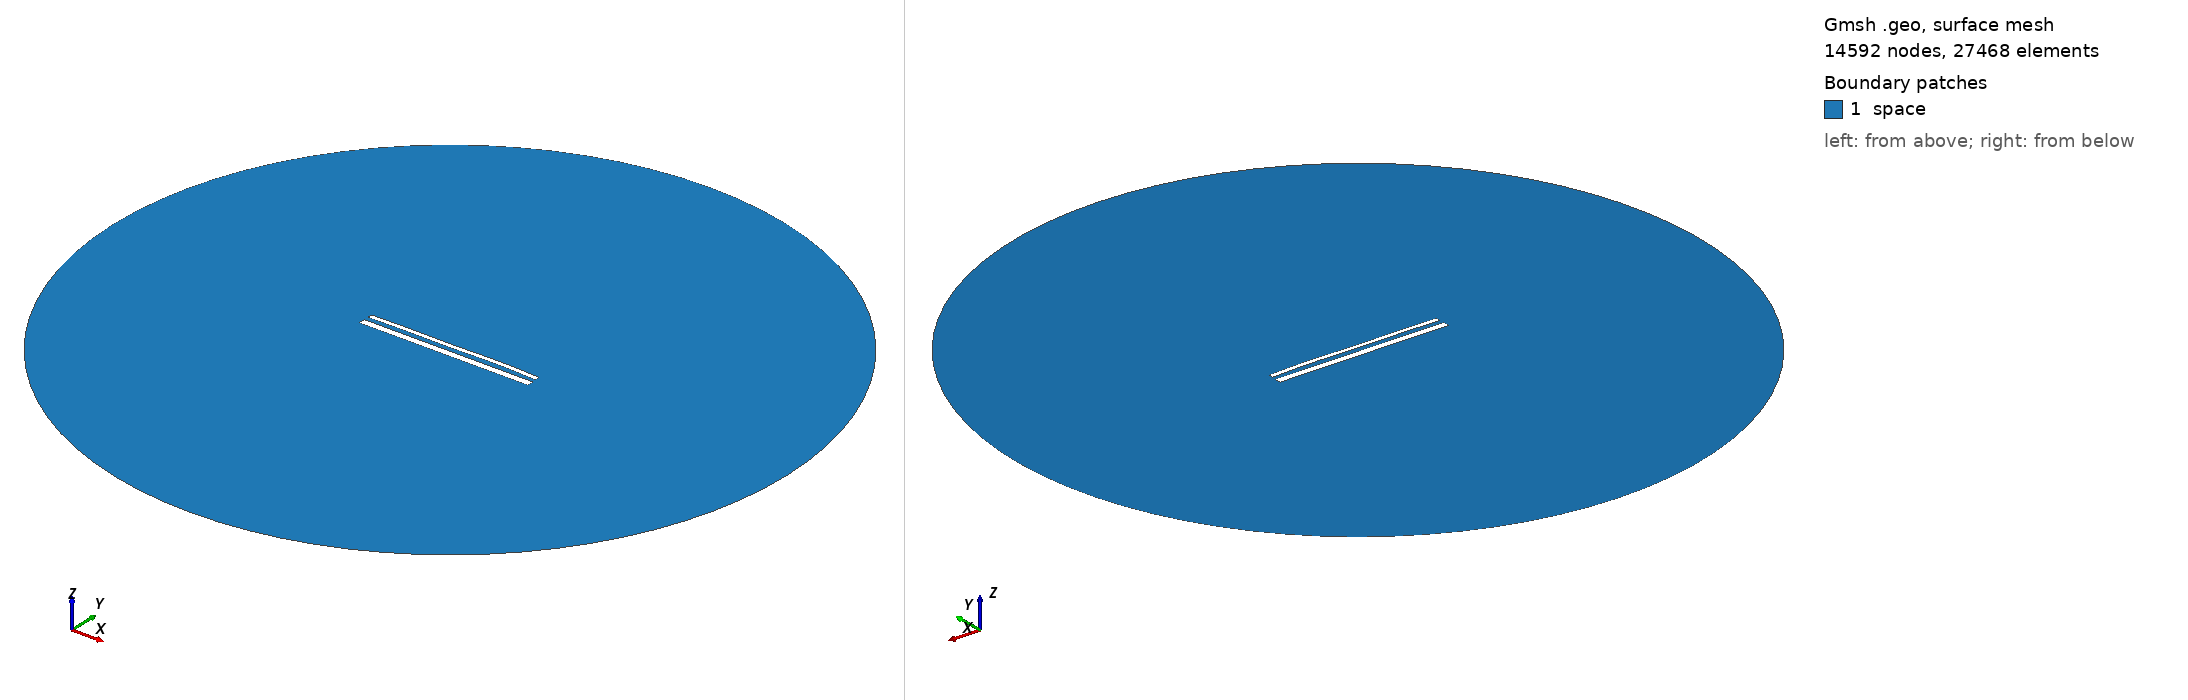

Gmsh geometry script, surface-meshed: 14592 nodes, 27468 surface elements. Boundary patches (legend numbers): 1 space. Left view from above one corner, right view from below the opposite corner. Legend entries are the model's physical surfaces. The drawing asked Gmsh for element sizes between 1% and 20% of the model's largest extent; the script's own settings can give other sizes.

=== 15610.geo (drawn) ===
//---------------------------------------
// Geometry kernel
//---------------------------------------

SetFactory("OpenCASCADE");



//---------------------------------------
// Parameters of the geometry
//---------------------------------------

// Overetch of the upper plate
overetch = 0.5;

// Distance between the plates
distance = 2.5;

// Discretization over the x axis (for the deformation)
nx = 50; 

// Length of the plate
L = 100 - overetch; 

// Number of modes
n = 4; 

// 1st mode coefficient
coeff(1) = 0.15;
beta(1) = 0.596864 * 3.1415926535 / L;

// 2nd mode coefficient
coeff(2) = 0.15;
beta(2) = 1.49418 * 3.1415926535 / L;

// 3rd mode coefficient
coeff(3) = -0.075;
beta(3) = 2.50025 * 3.1415926535 / L;

// 4th mode coefficient
coeff(4) = 0.15;
beta(4) = 3.49999 * 3.1415926535 / L;



//---------------------------------------
// Upper plate (deformed rectangle)
//---------------------------------------

// Coordiantes of the upper plate
xmin = -50;
xmax = 50 - overetch;

// Height of the upper plate
yheight = 4 - 2 * overetch;

// Indexes of the points
UpperID[] = {};
LowerID[] = {};
LeftID[] = {};
RightID[] = {};

// Point index
p = 1;

// Horizontal edges
For i In {1:nx}
    x = xmin + (i-1)*(xmax - xmin)/(nx-1);

    y_bottom = distance / 2 + overetch;
    For j In {1:n}
        C = (Cosh(beta(j)*L) + Cos(beta(j)*L)) / (Sinh(beta(j)*L) + Sin(beta(j)*L));
        y_bottom  = y_bottom + coeff(j) * (Cosh(beta(j)*(x+50)) - Cos(beta(j)*(x+50)) - C * (Sinh(beta(j)*(x+50)) - Sin(beta(j)*(x+50))));
    EndFor

    y_top = y_bottom + yheight;

    Point(p) = {x, y_top, 0, 1.0};
    UpperID[i] = p;
    p = p + 1;

    Point(p) = {x, y_bottom, 0, 1.0};
    LowerID[i] = p;
    p = p + 1;
EndFor

// Create point lists
UpperPts[] = {}; LowerPts[] = {};
For i In {1:nx}
  UpperPts[] += {UpperID[i]};
  LowerPts[] += {LowerID[i]};
EndFor

// Build splines
Spline(1) = {UpperPts[]};
Spline(2) = {LowerPts[]};
Line(3) = {LowerPts[nx-1], UpperPts[nx-1]};
Line(4) = {LowerPts[0], UpperPts[0]};

// Build the plane surface
Curve Loop(1) = {2, 3, -1, -4};
Plane Surface(1) = {1};



//---------------------------------------
// Lower plate (rectangle)
//---------------------------------------

// Vertices
Point(1001) = {-50, -1, 0, 1.0};
Point(1002) = { 50, -1, 0, 1.0};
Point(1003) = { 50,  -5, 0, 1.0};
Point(1004) = {-50,  -5, 0, 1.0};

// Edges
Line(5) = {1001, 1002};
Line(6) = {1002, 1003};
Line(7) = {1003, 1004};
Line(8) = {1004, 1001};

// Plane surface
Line Loop(2) = {5, 6, 7, 8};
Plane Surface(2) = {2}; 



//---------------------------------------
// Outer (fictious) boundary
//---------------------------------------

// Points
Point(1005) = {0, 0, 0};       // Center
Point(1006) = {200, 0, 0};     // Start point
Point(1007) = {0, 200, 0};     // 90 degrees
Point(1008) = {-200, 0, 0};    // 180 degrees
Point(1009) = {0, -200, 0};    // 270 degrees

// Circle arcs (each needs start, center, end)
Circle(9) = {1006, 1005, 1007};
Circle(10) = {1007, 1005, 1008};
Circle(11) = {1008, 1005, 1009};
Circle(12) = {1009, 1005, 1006};

// Plane surface for the entire domain
Curve Loop(3) = {9, 10, 11, 12};
Surface(3) = {3};

// Subtract the plates from the whole domain to obtain the actual domain where we want to solve the equations
BooleanDifference{ Surface{3}; Delete; }{ Surface{1}; Surface{2}; Delete; }




//---------------------------------------
// Transfinite Lines/Curves
//---------------------------------------

// Set the number of points on the boundaries
r = 7;

// Plates
Transfinite Curve {1, 2} = 50*r Using Progression 1;
Transfinite Curve {3, 4} = 2*r Using Progression 1;
Transfinite Line {5, 7} = 50*r Using Progression 1;
Transfinite Line {6, 8} = 2*r Using Progression 1;

// Outer boundary
Transfinite Line {9, 10, 11, 12} = 20 Using Progression 1;



//---------------------------------------
// Physical groups
//---------------------------------------                

// Physical curves (boundaries)
Physical Line("force_segment", 10) = {2};
Physical Line("upper_plate", 11) = {1, 3, 4};
Physical Line("lower_plate", 12) = {5, 6, 7, 8};
Physical Line("boundary", 20) = {9, 10, 11, 12};

// Physical Surfaces
Physical Surface("space", 30) = {3};



//---------------------------------------
// 6. Generate the Mesh
//---------------------------------------

// 2D mesh generation
Mesh 2;
